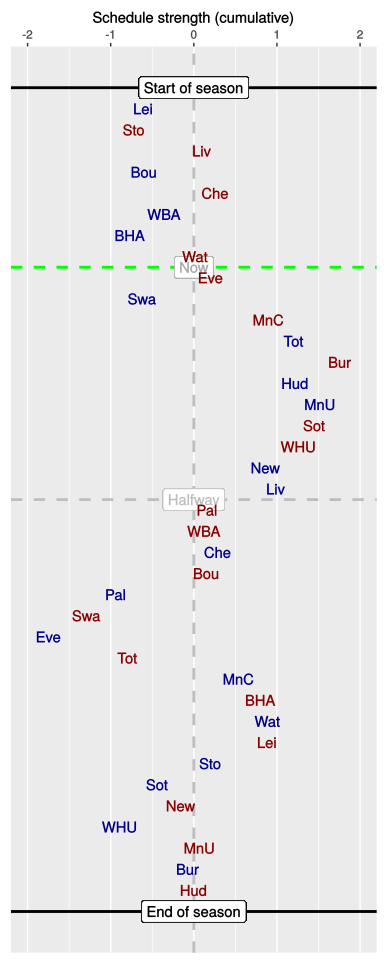

Source data for this figure (header and first rows):
, HA, vs, played, sched, cumulative
1, H, Lei, 1, -0.61, -0.61
2, A, Sto, 1, -0.12, -0.72
3, A, Liv, 1, 0.82, 0.1
4, H, Bou, 1, -0.69, -0.6
5, A, Che, 1, 0.85, 0.26
6, H, WBA, 1, -0.62, -0.36
7, H, BHA, 1, -0.41, -0.77
8, A, Wat, 1, 0.79, 0.02
9, A, Eve, 0, 0.18, 0.2
10, H, Swa, 0, -0.82, -0.62
11, A, MnC, 0, 1.52, 0.9
12, H, Tot, 0, 0.29, 1.2
13, A, Bur, 0, 0.57, 1.76
14, H, Hud, 0, -0.55, 1.22
15, H, MnU, 0, 0.31, 1.52
16, A, Sot, 0, -0.07, 1.45
17, A, WHU, 0, -0.2, 1.26
18, H, New, 0, -0.4, 0.86
19, H, Liv, 0, 0.13, 0.99
20, A, Pal, 0, -0.83, 0.16
21, A, WBA, 0, -0.03, 0.12
22, H, Che, 0, 0.17, 0.29
23, A, Bou, 0, -0.15, 0.15
24, H, Pal, 0, -1.08, -0.94
25, A, Swa, 0, -0.35, -1.29
26, H, Eve, 0, -0.47, -1.75
27, A, Tot, 0, 0.95, -0.8
28, H, MnC, 0, 1.35, 0.54
29, A, BHA, 0, 0.26, 0.8
30, H, Wat, 0, 0.09, 0.89
31, A, Lei, 0, -0.02, 0.88
32, H, Sto, 0, -0.67, 0.2
33, H, Sot, 0, -0.64, -0.44
34, A, New, 0, 0.27, -0.16
35, H, WHU, 0, -0.72, -0.89
36, A, MnU, 0, 0.96, 0.07
37, H, Bur, 0, -0.14, -0.07
38, A, Hud, 0, 0.07, 0
